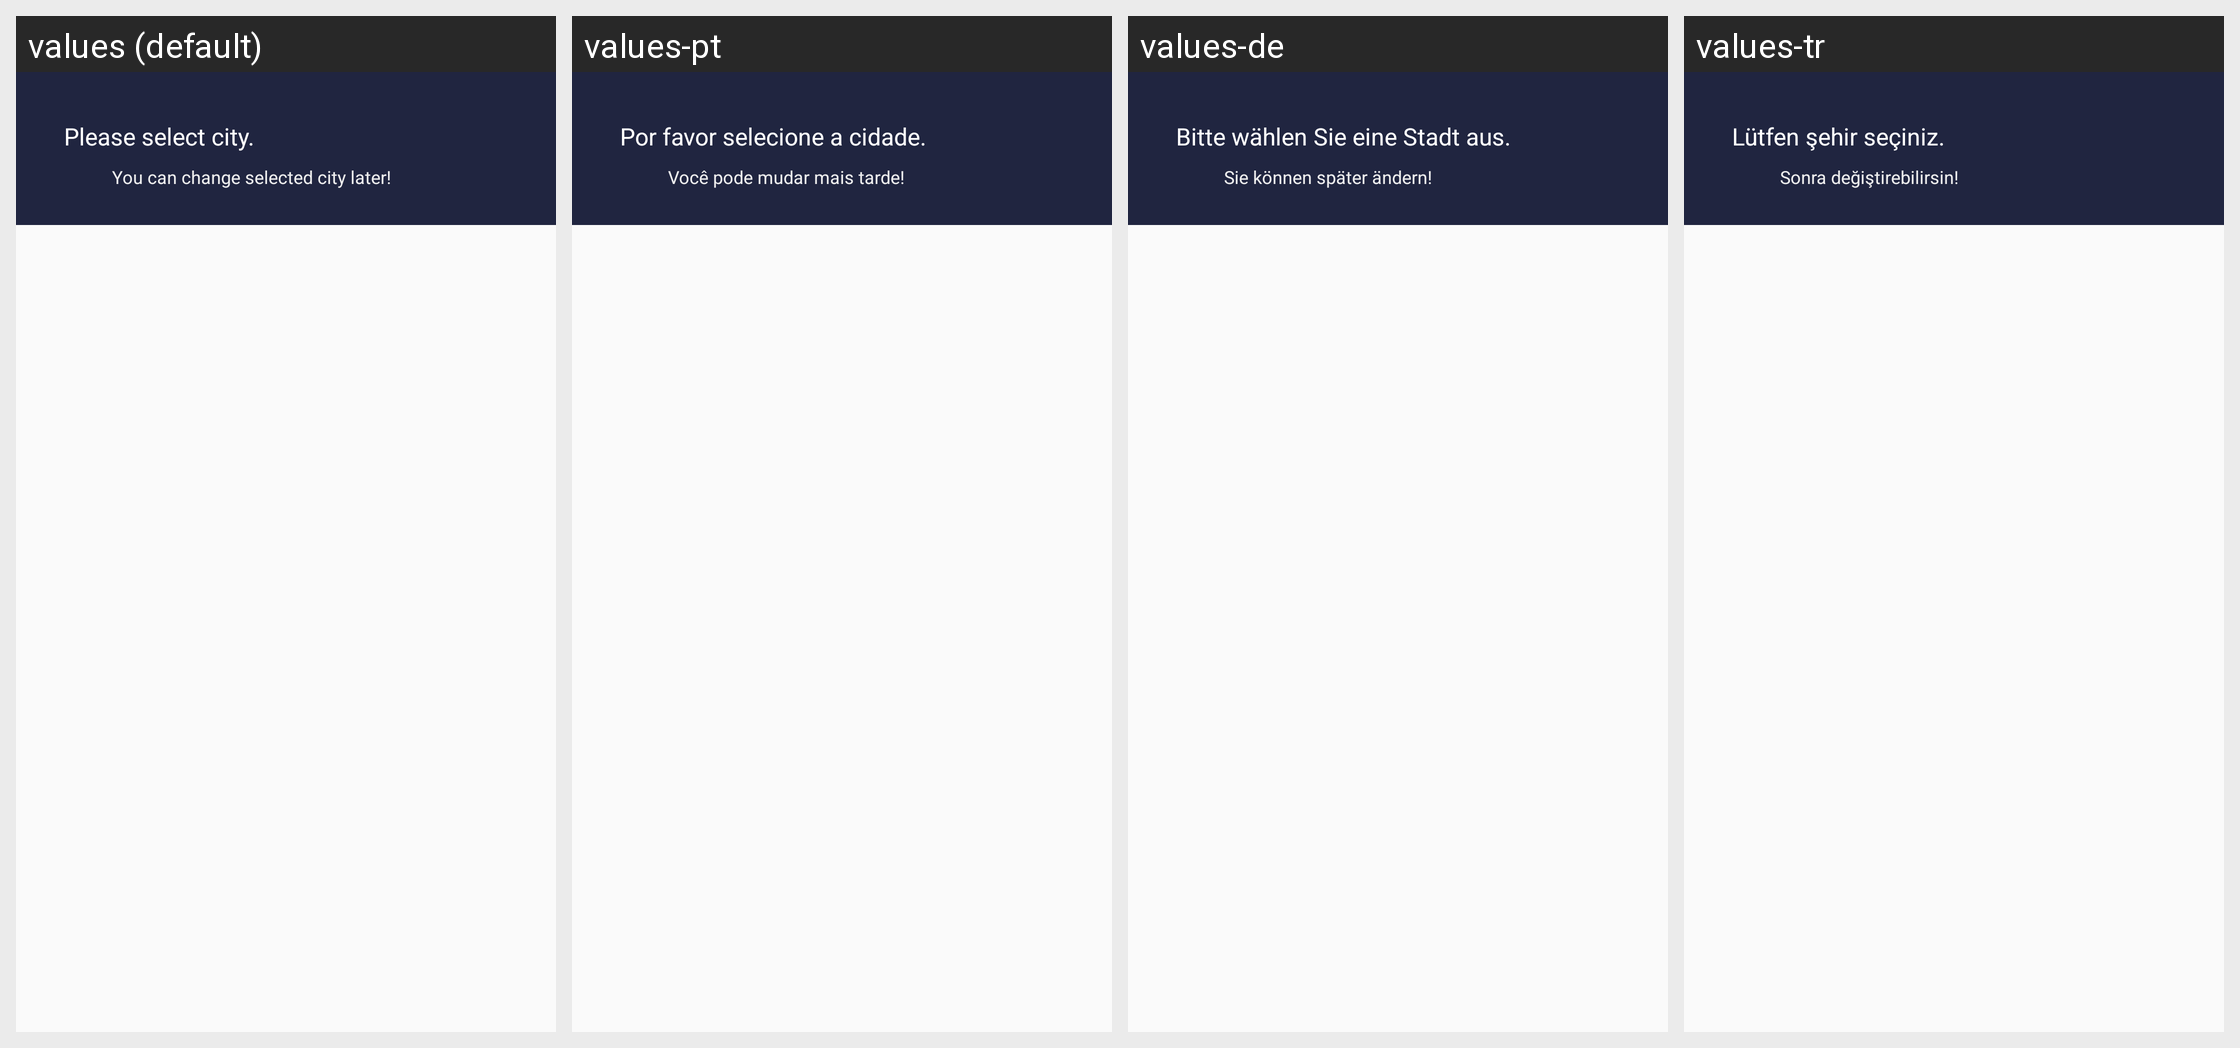

Strings drawn on this Android screen and how each of the app's shown locales translates them:
Android screen res/layout/fragment_item_location.xml rendered under 4 locales, left to right: values (default), values-pt, values-de, values-tr. Device: Nexus 5 (rendered at 1080×1920; each locale shown at half size, 540×960, under a caption strip naming it); theme Base.PSTheme.
Other locales in the repository, not shown: values-ar, values-es, values-fr, values-hi-rIN, values-in, values-it, values-ja, values-ko, values-ms, values-ru, values-th, values-zh.
Strings drawn on this screen, with the default value and each locale's value (text and hints the layout hard-codes, and strings that could not be matched under every locale, appear in the picture but are not listed):

location_select
  values: Please select city.
  values-pt: Por favor selecione a cidade.
  values-de: Bitte wählen Sie eine Stadt aus.
  values-tr: Lütfen şehir seçiniz.

location_change_later
  values: You can change selected city later!
  values-pt: Você pode mudar mais tarde!
  values-de: Sie können später ändern!
  values-tr: Sonra değiştirebilirsin!
